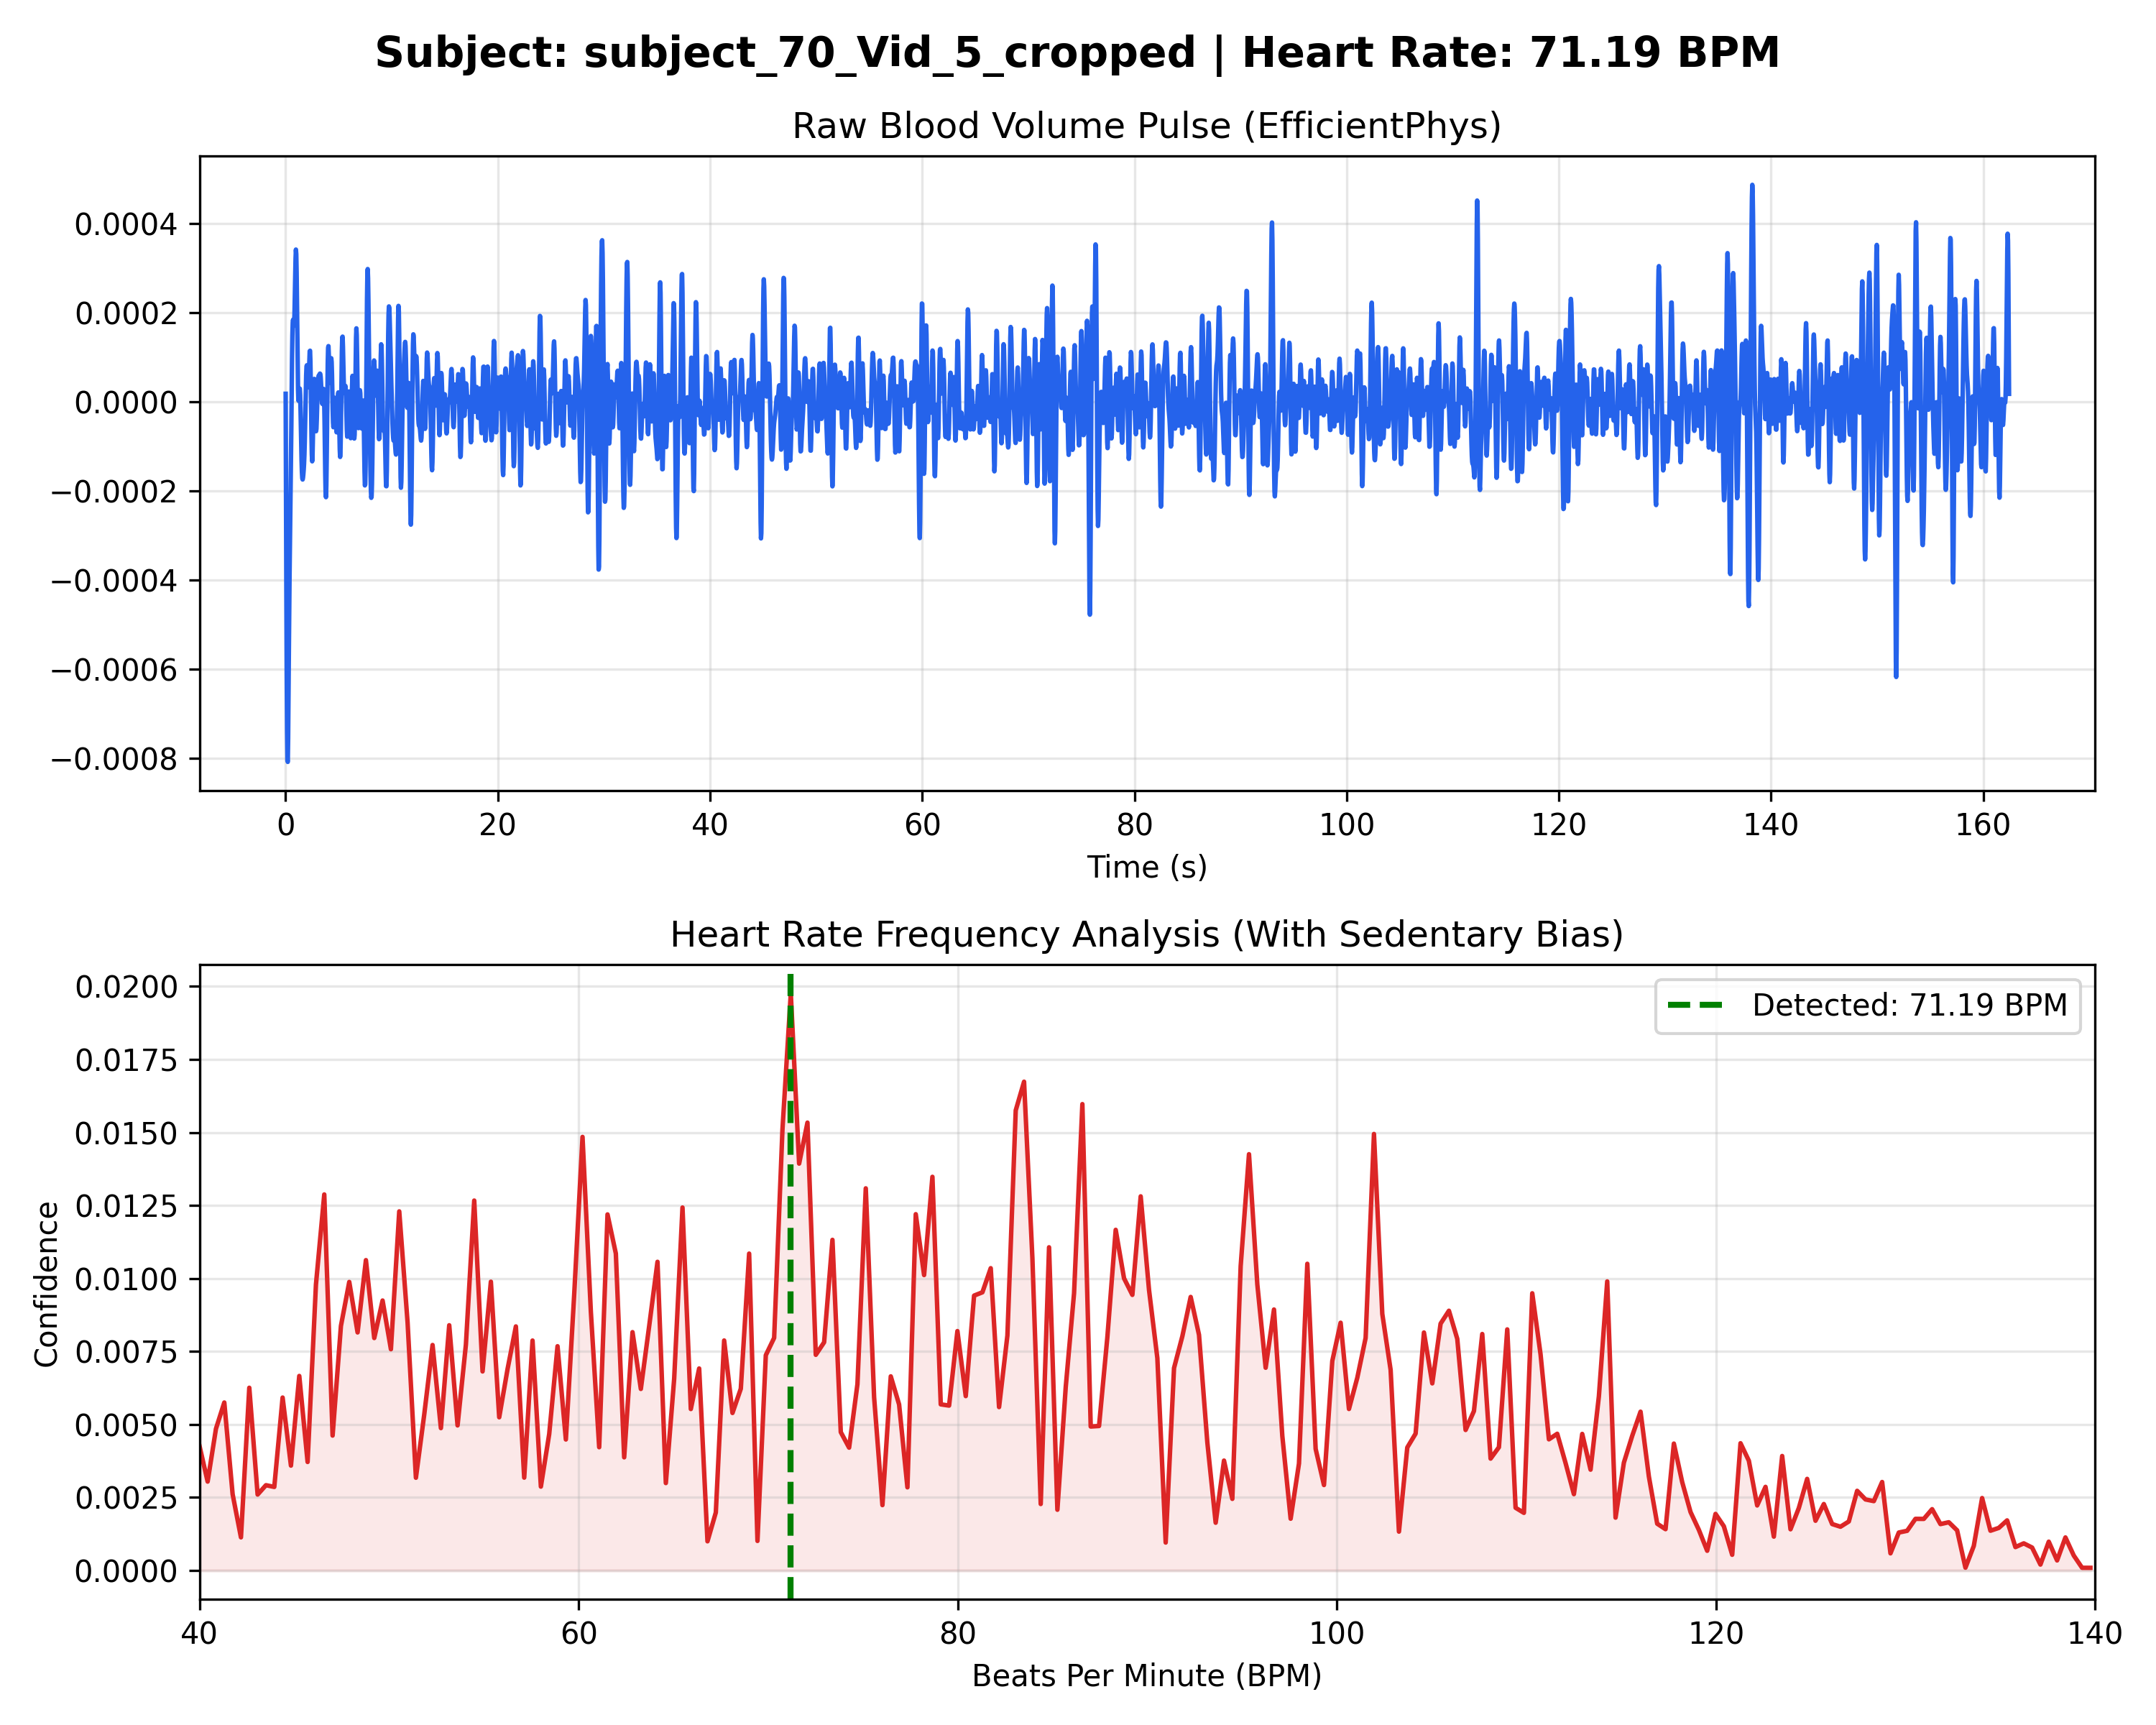

Data behind this chart, as committed beside it:
Time_Sec, Amplitude
0.000000, 0.000018
0.03333, -0.000213
0.06667, -0.000428
0.1, -0.000608
0.1333, -0.000738
0.1667, -0.000805
0.2, -0.000808
0.2333, -0.000756
0.2667, -0.000668
0.3, -0.000567
0.3333, -0.000471
0.3667, -0.000391
0.4, -0.000327
0.4333, -0.000269
0.4667, -0.000209
0.5, -0.000140
0.5333, -0.000061
0.5667, 0.000021
0.6, 0.000094
0.6333, 0.000149
0.6667, 0.000178
0.7, 0.000184
0.7333, 0.000177
0.7667, 0.000170
0.8, 0.000175
0.8333, 0.000197
0.8667, 0.000235
0.9, 0.000281
0.9333, 0.000322
0.9667, 0.000341
1, 0.000331
1.033, 0.000289
1.067, 0.000223
1.1, 0.000148
1.133, 0.000078
1.167, 0.000028
1.2, 0.000003
1.233, 0.000002
1.267, 0.000015
1.3, 0.000028
1.333, 0.000030
1.367, 0.000015
1.4, -0.000015
1.433, -0.000054
1.467, -0.000096
1.5, -0.000132
1.533, -0.000158
1.567, -0.000172
1.6, -0.000174
1.633, -0.000170
1.667, -0.000163
1.7, -0.000153
1.733, -0.000139
1.767, -0.000120
1.8, -0.000092
1.833, -0.000055
1.867, -0.000014
1.9, 0.000026
1.933, 0.000060
1.967, 0.000079
... 4,814 more rows
